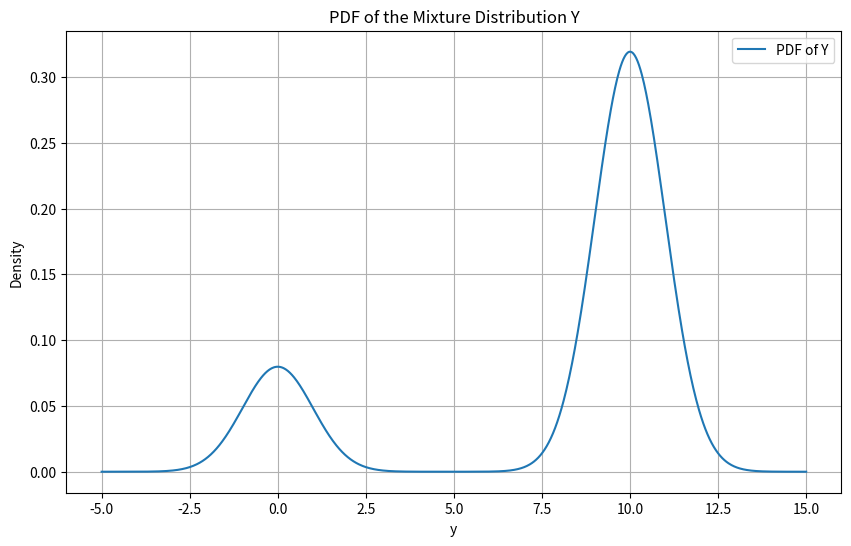

Write Python code to recreate this figure.
import numpy as np
import matplotlib.pyplot as plt
from scipy.stats import norm

# Parameters
mu1 = 0
sigma1 = 1
mu2 = 10
sigma2 = 1
p = 0.2

# PDF of the mixture
def pdf_Y(y):
    return p * norm.pdf(y, mu1, sigma1) + (1 - p) * norm.pdf(y, mu2, sigma2)

# Range of values
y = np.linspace(-5, 15, 1000)

# Compute PDF values
pdf_values = pdf_Y(y)

# Plotting
plt.figure(figsize=(10, 6))
plt.plot(y, pdf_values, label='PDF of Y')
plt.xlabel('y')
plt.ylabel('Density')
plt.title('PDF of the Mixture Distribution Y')
plt.legend()
plt.grid(True)
plt.show()
